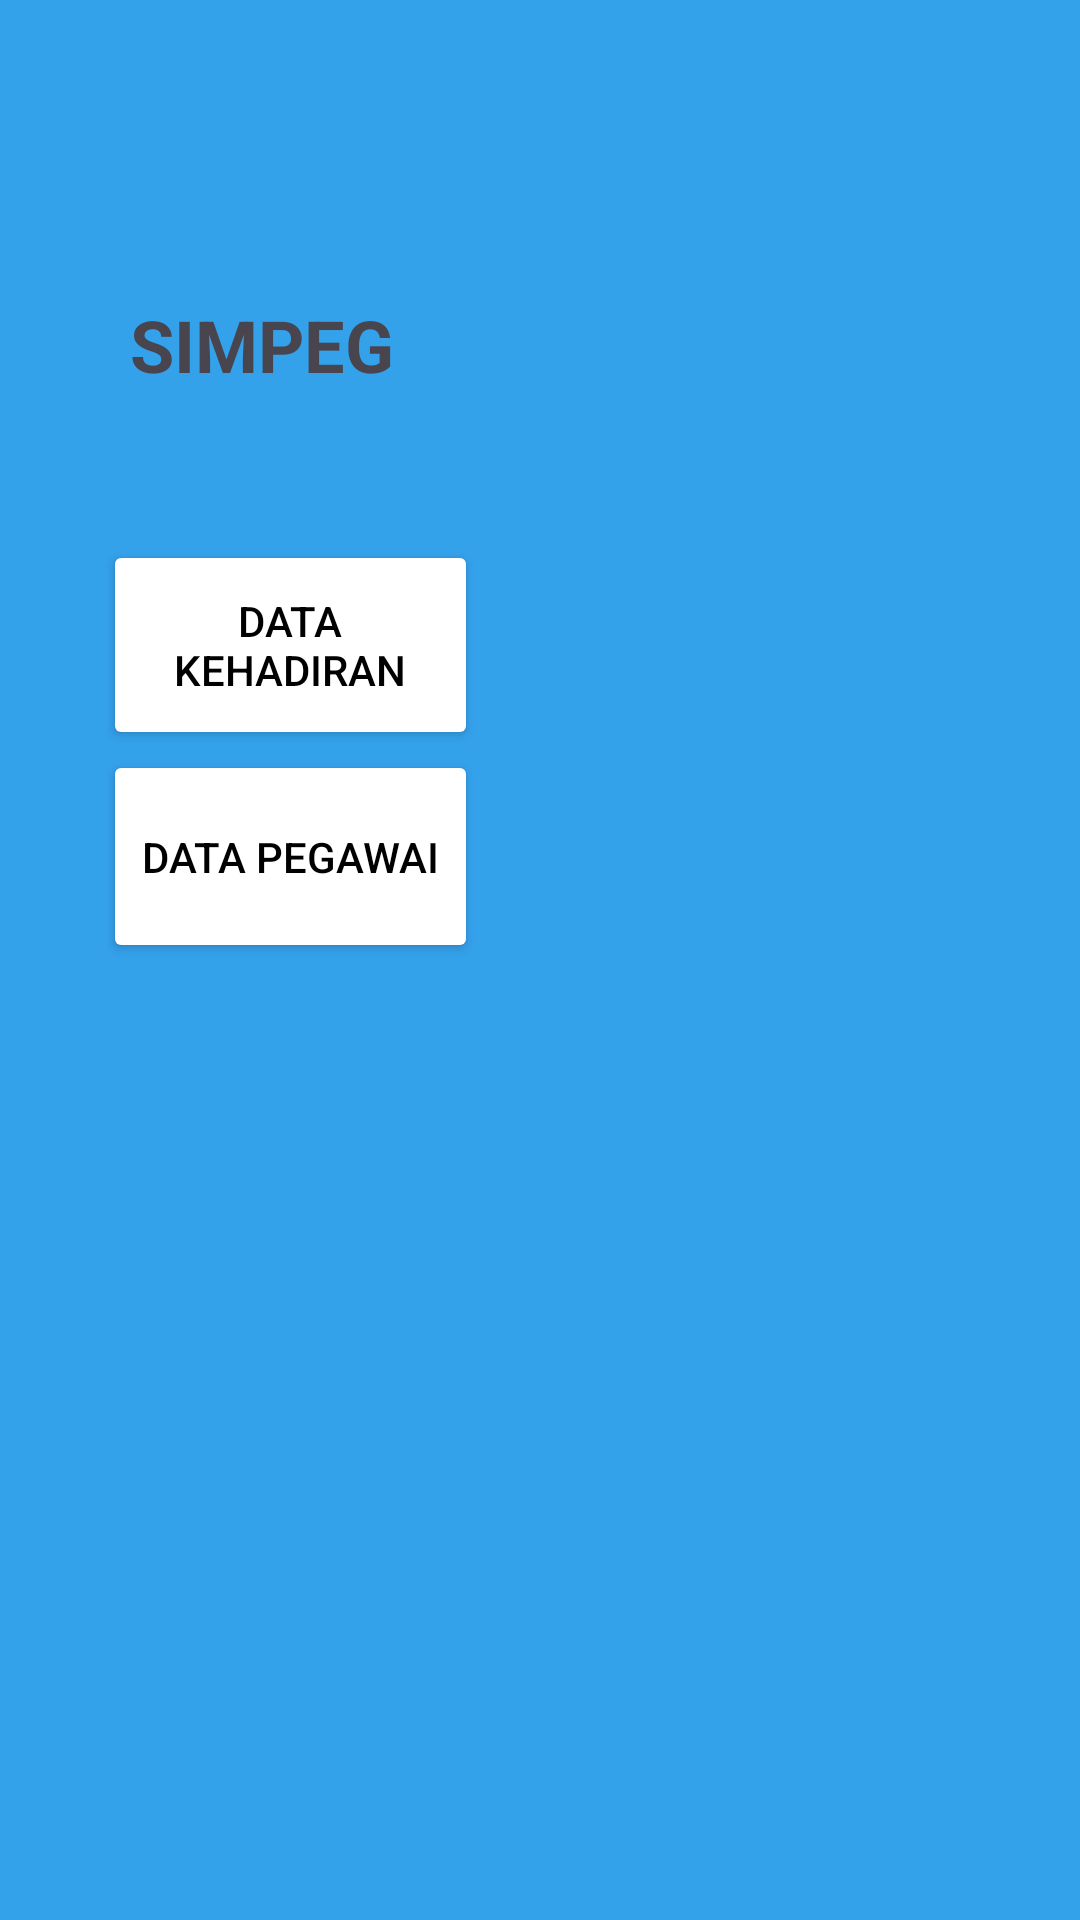

This screen was rendered from an Android layout file. Write that file and the resources it references.
<!-- AndroidManifest.xml: application theme Theme.ProjekSImpeg2 -->
<!-- res/layout/activity_main.xml -->
<?xml version="1.0" encoding="utf-8"?>
<androidx.constraintlayout.widget.ConstraintLayout xmlns:android="http://schemas.android.com/apk/res/android"
    xmlns:app="http://schemas.android.com/apk/res-auto"
    xmlns:tools="http://schemas.android.com/tools"
    android:layout_width="match_parent"
    android:layout_height="match_parent"
    android:background="#34a1eb"
    tools:context=".MainActivity">

    <TextView
        android:id="@+id/tvSimpegHome"
        android:layout_width="103dp"
        android:layout_height="50dp"
        android:text="SIMPEG"
        android:textSize="24sp"
        android:textStyle="bold"
        app:layout_constraintBottom_toBottomOf="parent"
        app:layout_constraintEnd_toEndOf="parent"
        app:layout_constraintHorizontal_bias="0.168"
        app:layout_constraintStart_toStartOf="parent"
        app:layout_constraintTop_toTopOf="parent"
        app:layout_constraintVertical_bias="0.167" />

    <Button
        android:id="@+id/btDataKehadiran"
        android:layout_width="125dp"
        android:layout_height="70dp"
        android:text="Data Kehadiran"
        android:backgroundTint="@color/white"
        android:textColor="@color/black"
        app:layout_constraintBottom_toBottomOf="parent"
        app:layout_constraintEnd_toEndOf="parent"
        app:layout_constraintHorizontal_bias="0.146"
        app:layout_constraintStart_toStartOf="parent"
        app:layout_constraintTop_toTopOf="parent"
        app:layout_constraintVertical_bias="0.316" />

    <Button
        android:id="@+id/btDataPegawai"
        android:layout_width="125dp"
        android:layout_height="71dp"
        android:text="Data Pegawai"
        android:backgroundTint="@color/white"
        android:textColor="@color/black"
        app:layout_constraintEnd_toEndOf="@+id/btDataKehadiran"
        app:layout_constraintStart_toStartOf="@+id/btDataKehadiran"
        app:layout_constraintTop_toBottomOf="@+id/btDataKehadiran" />

</androidx.constraintlayout.widget.ConstraintLayout>
<!-- resources referenced by this layout -->
<resources>
  <style name="Theme.ProjekSImpeg2" parent="Base.Theme.ProjekSImpeg2" />
  <style name="Base.Theme.ProjekSImpeg2" parent="Theme.Material3.DayNight.NoActionBar">
          
          
      </style>
  <!-- not gathered from this repository: default colours our renderer supplied (Android Studio template values) -->
  <color name="black">#FF000000</color>
  <color name="white">#FFFFFFFF</color>
</resources>
